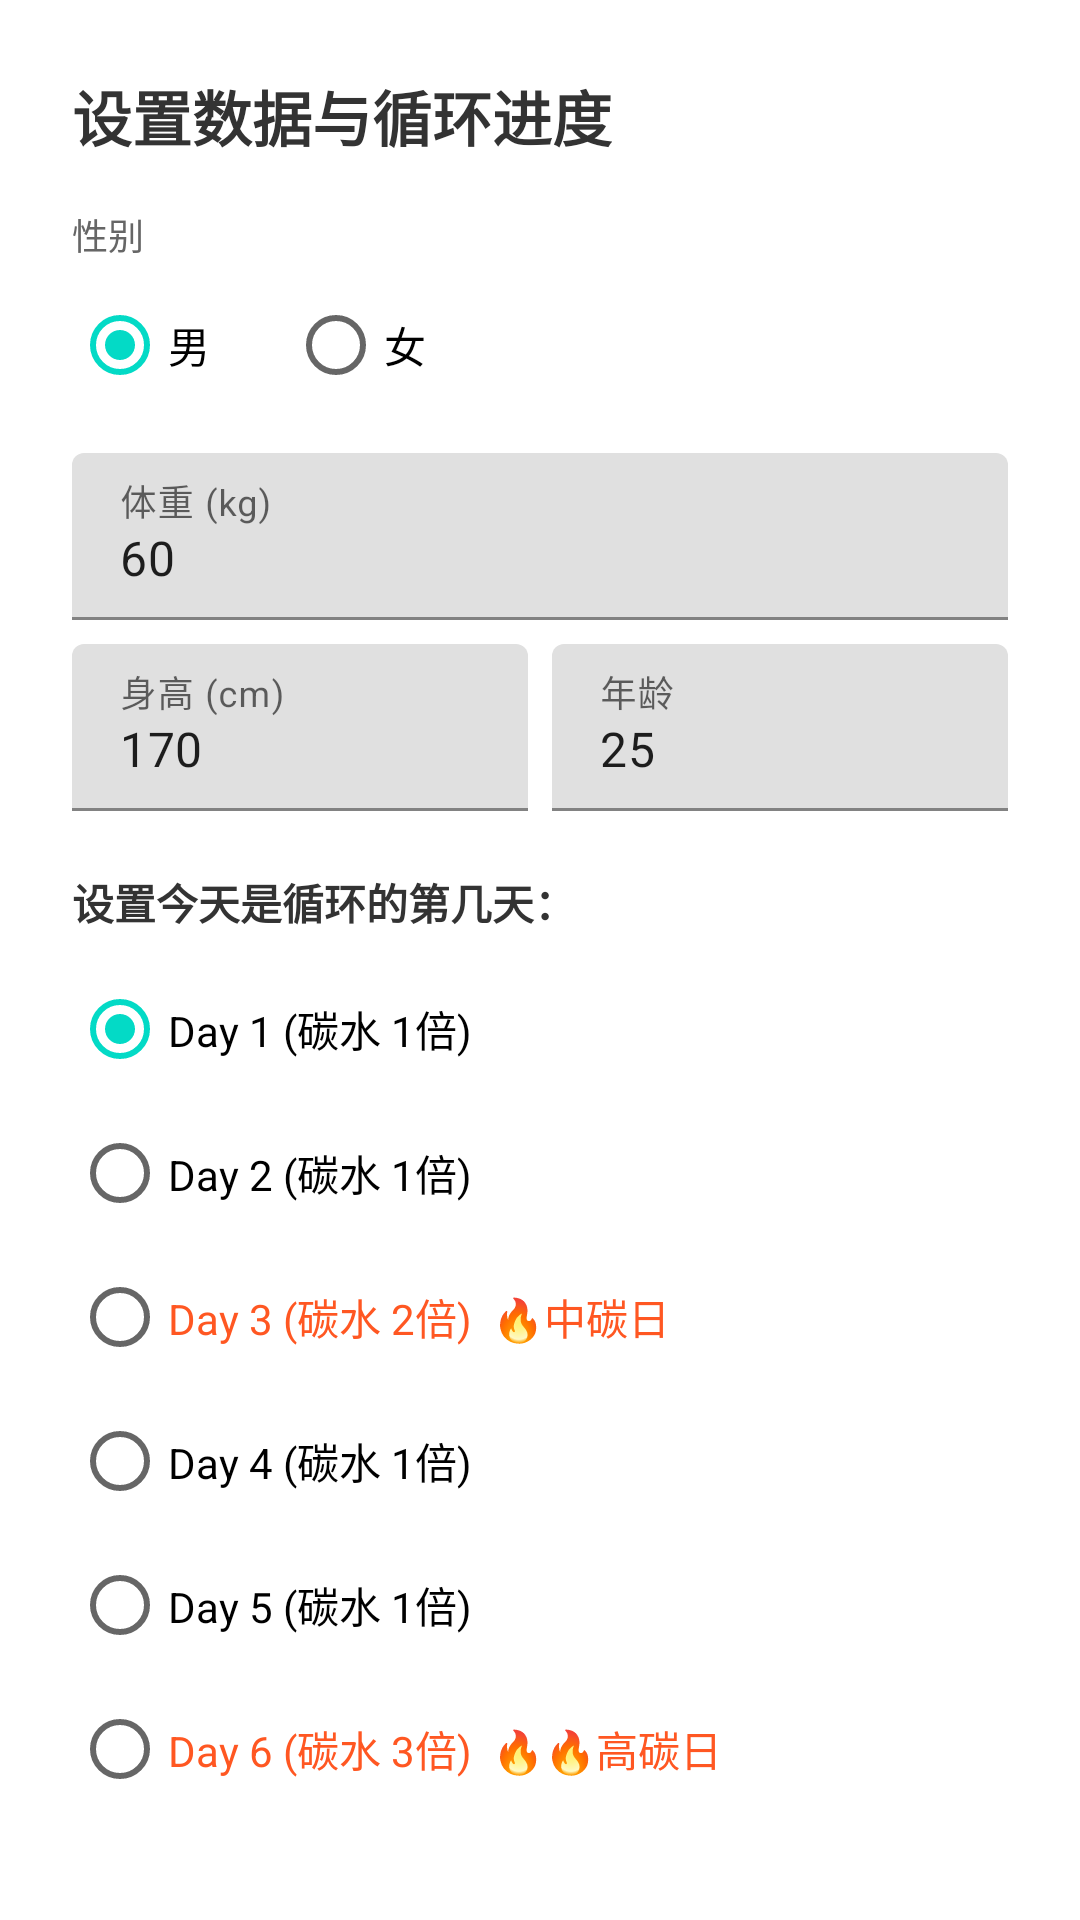

The Android layout XML behind this screen, and the referenced resources:
<!-- AndroidManifest.xml: application theme Theme.FoodCalu -->
<!-- res/layout/dialog_user_info.xml -->
<?xml version="1.0" encoding="utf-8"?>
<LinearLayout xmlns:android="http://schemas.android.com/apk/res/android"
    android:layout_width="match_parent"
    android:layout_height="wrap_content"
    android:orientation="vertical"
    android:padding="24dp">

    <TextView
        android:layout_width="wrap_content"
        android:layout_height="wrap_content"
        android:text="设置数据与循环进度"
        android:textSize="20sp"
        android:textStyle="bold"
        android:textColor="#333"
        android:layout_marginBottom="16dp"/>

    <TextView
        android:layout_width="wrap_content"
        android:layout_height="wrap_content"
        android:text="性别"
        android:textColor="#666"
        android:textSize="12sp"
        android:layout_marginBottom="4dp"/>
    <RadioGroup
        android:id="@+id/rgGender"
        android:layout_width="match_parent"
        android:layout_height="wrap_content"
        android:orientation="horizontal"
        android:layout_marginBottom="12dp">
        <RadioButton
            android:id="@+id/rbMale"
            android:layout_width="wrap_content"
            android:layout_height="wrap_content"
            android:text="男"
            android:checked="true"
            android:layout_marginEnd="24dp"/>
        <RadioButton
            android:id="@+id/rbFemale"
            android:layout_width="wrap_content"
            android:layout_height="wrap_content"
            android:text="女"/>
    </RadioGroup>

    <com.google.android.material.textfield.TextInputLayout
        android:layout_width="match_parent"
        android:layout_height="wrap_content"
        android:hint="体重 (kg)"
        android:layout_marginBottom="8dp">
        <com.google.android.material.textfield.TextInputEditText
            android:id="@+id/etWeight"
            android:layout_width="match_parent"
            android:layout_height="wrap_content"
            android:inputType="numberDecimal"
            android:text="60"/>
    </com.google.android.material.textfield.TextInputLayout>

    <LinearLayout
        android:layout_width="match_parent"
        android:layout_height="wrap_content"
        android:orientation="horizontal"
        android:baselineAligned="false">
        <com.google.android.material.textfield.TextInputLayout
            android:layout_width="0dp"
            android:layout_height="wrap_content"
            android:layout_weight="1"
            android:hint="身高 (cm)"
            android:layout_marginEnd="4dp">
            <com.google.android.material.textfield.TextInputEditText
                android:id="@+id/etHeight"
                android:layout_width="match_parent"
                android:layout_height="wrap_content"
                android:inputType="number"
                android:text="170"/>
        </com.google.android.material.textfield.TextInputLayout>

        <com.google.android.material.textfield.TextInputLayout
            android:layout_width="0dp"
            android:layout_height="wrap_content"
            android:layout_weight="1"
            android:hint="年龄"
            android:layout_marginStart="4dp">
            <com.google.android.material.textfield.TextInputEditText
                android:id="@+id/etAge"
                android:layout_width="match_parent"
                android:layout_height="wrap_content"
                android:inputType="number"
                android:text="25"/>
        </com.google.android.material.textfield.TextInputLayout>
    </LinearLayout>

    <TextView
        android:layout_width="wrap_content"
        android:layout_height="wrap_content"
        android:text="设置今天是循环的第几天："
        android:textColor="#333"
        android:textStyle="bold"
        android:layout_marginTop="20dp"
        android:layout_marginBottom="8dp"/>

    <RadioGroup
        android:id="@+id/rgCycleDay"
        android:layout_width="match_parent"
        android:layout_height="wrap_content"
        android:orientation="vertical">

        <RadioButton
            android:id="@+id/rbDay1"
            android:layout_width="match_parent"
            android:layout_height="wrap_content"
            android:text="Day 1 (碳水 1倍)"
            android:checked="true"/>
        <RadioButton
            android:id="@+id/rbDay2"
            android:layout_width="match_parent"
            android:layout_height="wrap_content"
            android:text="Day 2 (碳水 1倍)"/>
        <RadioButton
            android:id="@+id/rbDay3"
            android:layout_width="match_parent"
            android:layout_height="wrap_content"
            android:text="Day 3 (碳水 2倍)  🔥中碳日"
            android:textColor="#FF5722"/>
        <RadioButton
            android:id="@+id/rbDay4"
            android:layout_width="match_parent"
            android:layout_height="wrap_content"
            android:text="Day 4 (碳水 1倍)"/>
        <RadioButton
            android:id="@+id/rbDay5"
            android:layout_width="match_parent"
            android:layout_height="wrap_content"
            android:text="Day 5 (碳水 1倍)"/>
        <RadioButton
            android:id="@+id/rbDay6"
            android:layout_width="match_parent"
            android:layout_height="wrap_content"
            android:text="Day 6 (碳水 3倍)  🔥🔥高碳日"
            android:textColor="#FF5722"/>
    </RadioGroup>

</LinearLayout>
<!-- resources referenced by this layout -->
<resources>
  <style name="Theme.FoodCalu" parent="Base.Theme.FoodCalu" />
  <style name="Base.Theme.FoodCalu" parent="Theme.MaterialComponents.DayNight.NoActionBar">
          
          
      </style>
</resources>
